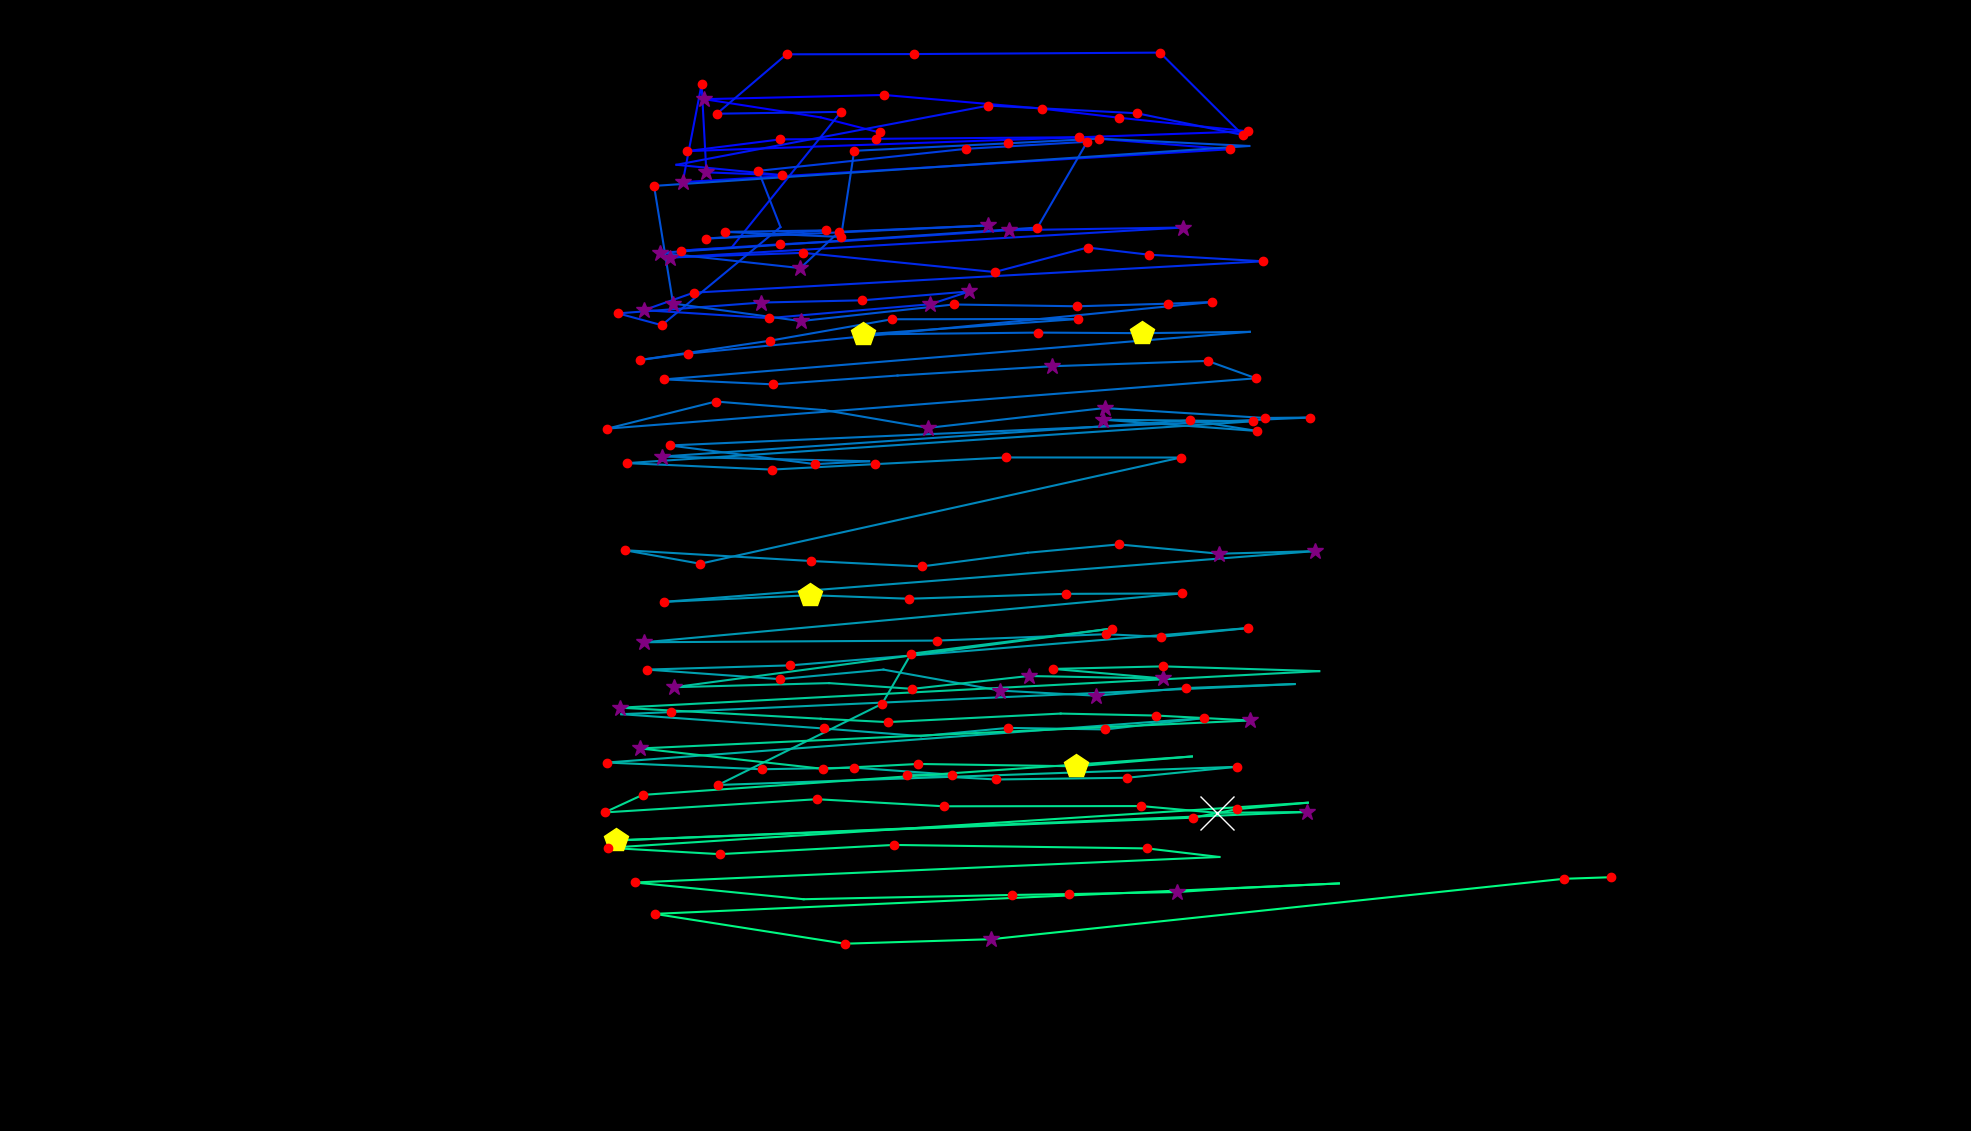

The data file committed next to this chart (first rows):
fixation_id, timestamp, avg_gaze_x, avg_gaze_y, duration
0.0, 168.7, 1142, 1297, 156.6
1.0, 349.4, 1066, 1316, 96.4
2.0, 542.2, 914.6, 1340, 265.1
3.0, 831.4, 1148, 1345, 192.8
4.0, 1097, 1354, 1328, 156.6
5.0, 1301, 1453, 1316, 144.6
6.0, 1530, 1621, 1298, 144.6
7.0, 1807, 892, 1273, 144.6
8.0, 2097, 1014, 1288, 168.7
9.0, 2289, 1137, 1289, 168.7
10.0, 2543, 1401, 1291, 120.5
11.0, 2808, 1598, 1275, 156.6
12.0, 3037, 886.7, 1232, 277.1
13.0, 3374, 911.2, 1359, 241
14.0, 3639, 917.4, 1245, 301.2
15.0, 3976, 1015, 1241, 144.6
16.0, 4205, 878.5, 1255, 108.4
17.0, 4398, 1284, 1332, 204.8
18.0, 4687, 1476, 1322, 144.6
19.0, 4868, 1614, 1294, 192.8
20.0, 5085, 1507, 1400, 216.9
21.0, 5398, 1187, 1399, 132.5
22.0, 5555, 1021, 1398, 156.6
23.0, 5736, 931, 1321, 168.7
24.0, 5929, 1092, 1324, 144.6
25.0, 6170, 950, 1147, 96.4
26.0, 6290, 884.1, 1143, 156.6
27.0, 6471, 1013, 1152, 156.6
28.0, 6652, 1097, 1156, 108.4
29.0, 6808, 1310, 1170, 289.2
30.0, 7122, 1536, 1173, 253
31.0, 7495, 870.2, 1134, 265.1
32.0, 7820, 1043, 1140, 156.6
33.0, 8242, 1292, 1116, 168.7
34.0, 8459, 1412, 1147, 192.8
35.0, 8700, 1492, 1138, 192.8
36.0, 8965, 1641, 1129, 204.8
37.0, 9266, 900.9, 1089, 168.7
38.0, 9459, 836.2, 1066, 289.2
39.0, 9809, 998.6, 1056, 228.9
40.0, 10122, 1208, 1074, 289.2
41.0, 10435, 1259, 1090, 385.6
42.0, 10857, 1120, 1079, 120.5
43.0, 11026, 988.9, 1076, 253
44.0, 11303, 802.7, 1062, 180.7
45.0, 11520, 859.5, 1047, 192.8
46.0, 11773, 1014, 1174, 108.4
47.0, 11929, 985, 1247, 204.8
48.0, 12170, 1255, 1276, 132.5
49.0, 12375, 1412, 1285, 168.7
50.0, 12568, 1347, 1173, 156.6
51.0, 12821, 857.6, 1141, 373.5
52.0, 13267, 1039, 1121, 253
53.0, 13544, 1090, 1168, 180.7
54.0, 13761, 1283, 1176, 253
55.0, 14098, 916.4, 1159, 180.7
56.0, 14364, 1073, 1170, 120.5
57.0, 14508, 941.1, 1168, 132.5
58.0, 14713, 1092, 1161, 120.5
59.0, 14954, 1109, 1273, 144.6
... 137 more rows
